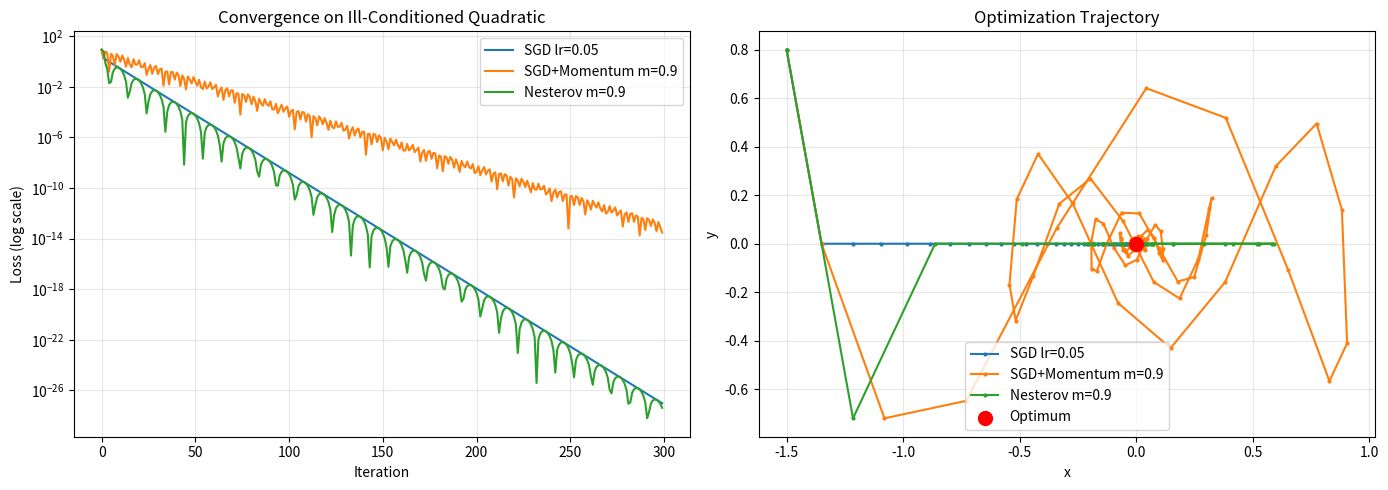

The script that saved this image: (Note: this script raises an exception after producing the figure.)
import numpy as np
import matplotlib.pyplot as plt
from dataclasses import dataclass, field
from typing import Callable, List, Tuple, Optional

@dataclass
class SGD:
    lr: float = 0.01
    momentum: float = 0.0
    nesterov: bool = False
    _v: Optional[np.ndarray] = field(default=None, init=False)

    def step(self, params: np.ndarray, grads: np.ndarray) -> np.ndarray:
        if self._v is None:
            self._v = np.zeros_like(params)
        if self.nesterov:
            self._v = self.momentum * self._v + grads
            return params - self.lr * (grads + self.momentum * self._v)
        else:
            self._v = self.momentum * self._v + grads
            return params - self.lr * self._v

    def reset(self):
        self._v = None

def quadratic(x: np.ndarray) -> Tuple[float, np.ndarray]:
    loss = x[0]**2 + 10 * x[1]**2
    grad = np.array([2*x[0], 20*x[1]])
    return loss, grad

def rosenbrock(x: np.ndarray) -> Tuple[float, np.ndarray]:
    a, b = 1.0, 100.0
    loss = (a - x[0])**2 + b * (x[1] - x[0]**2)**2
    dx = -2*(a - x[0]) - 4*b*x[0]*(x[1] - x[0]**2)
    dy = 2*b*(x[1] - x[0]**2)
    return loss, np.array([dx, dy])

def run_optimizer(opt, fn: Callable, x0: np.ndarray, n_steps: int = 500):
    x = x0.copy().astype(float)
    opt.reset()
    losses, trajectory = [], [x.copy()]
    for _ in range(n_steps):
        loss, grad = fn(x)
        losses.append(loss)
        x = opt.step(x, grad)
        trajectory.append(x.copy())
    return losses, trajectory

x0 = np.array([-1.5, 0.8])
configs = [
    ('SGD lr=0.05',         SGD(lr=0.05)),
    ('SGD+Momentum m=0.9',  SGD(lr=0.05, momentum=0.9)),
    ('Nesterov m=0.9',      SGD(lr=0.05, momentum=0.9, nesterov=True)),
]

fig, axes = plt.subplots(1, 2, figsize=(14, 5))
for label, opt in configs:
    losses, traj = run_optimizer(opt, quadratic, x0, n_steps=300)
    axes[0].semilogy(losses, label=label)
    traj = np.array(traj)
    axes[1].plot(traj[:, 0], traj[:, 1], '-o', markersize=2, label=label)

axes[0].set_title('Convergence on Ill-Conditioned Quadratic')
axes[0].set_xlabel('Iteration'); axes[0].set_ylabel('Loss (log scale)')
axes[0].legend(); axes[0].grid(True, alpha=0.3)
axes[1].set_title('Optimization Trajectory')
axes[1].set_xlabel('x'); axes[1].set_ylabel('y')
axes[1].scatter([0], [0], c='red', s=100, zorder=5, label='Optimum')
axes[1].legend(); axes[1].grid(True, alpha=0.3)
plt.tight_layout()
plt.savefig(f'{BASE}/s30_01_quadratic.png', dpi=100, bbox_inches='tight')
plt.show()
print('Quadratic comparison done.')

x0_rb = np.array([-1.0, 1.0])
configs_rb = [
    ('SGD lr=0.001',        SGD(lr=0.001)),
    ('SGD+Momentum m=0.9',  SGD(lr=0.001, momentum=0.9)),
    ('Nesterov m=0.9',      SGD(lr=0.001, momentum=0.9, nesterov=True)),
]

fig, ax = plt.subplots(figsize=(10, 5))
results = {}
for label, opt in configs_rb:
    losses, _ = run_optimizer(opt, rosenbrock, x0_rb, n_steps=5000)
    ax.semilogy(losses, label=label)
    results[label] = losses[-1]

ax.set_title('Convergence on Rosenbrock (Non-Convex)')
ax.set_xlabel('Iteration'); ax.set_ylabel('Loss (log scale)')
ax.legend(); ax.grid(True, alpha=0.3)
plt.tight_layout()
plt.savefig(f'{BASE}/s30_01_rosenbrock.png', dpi=100, bbox_inches='tight')
plt.show()

print('Final losses after 5000 steps:')
for label, final_loss in results.items():
    print(f'  {label:35s}: {final_loss:.6f}')

print()
print('Momentum mechanics summary:')
print('  v_t = beta*v_{t-1} + g_t')
print('  theta_t = theta_{t-1} - lr*v_t')
print('  Effective step (beta=0.9): 1/(1-0.9) = 10x amplification in consistent direction')
